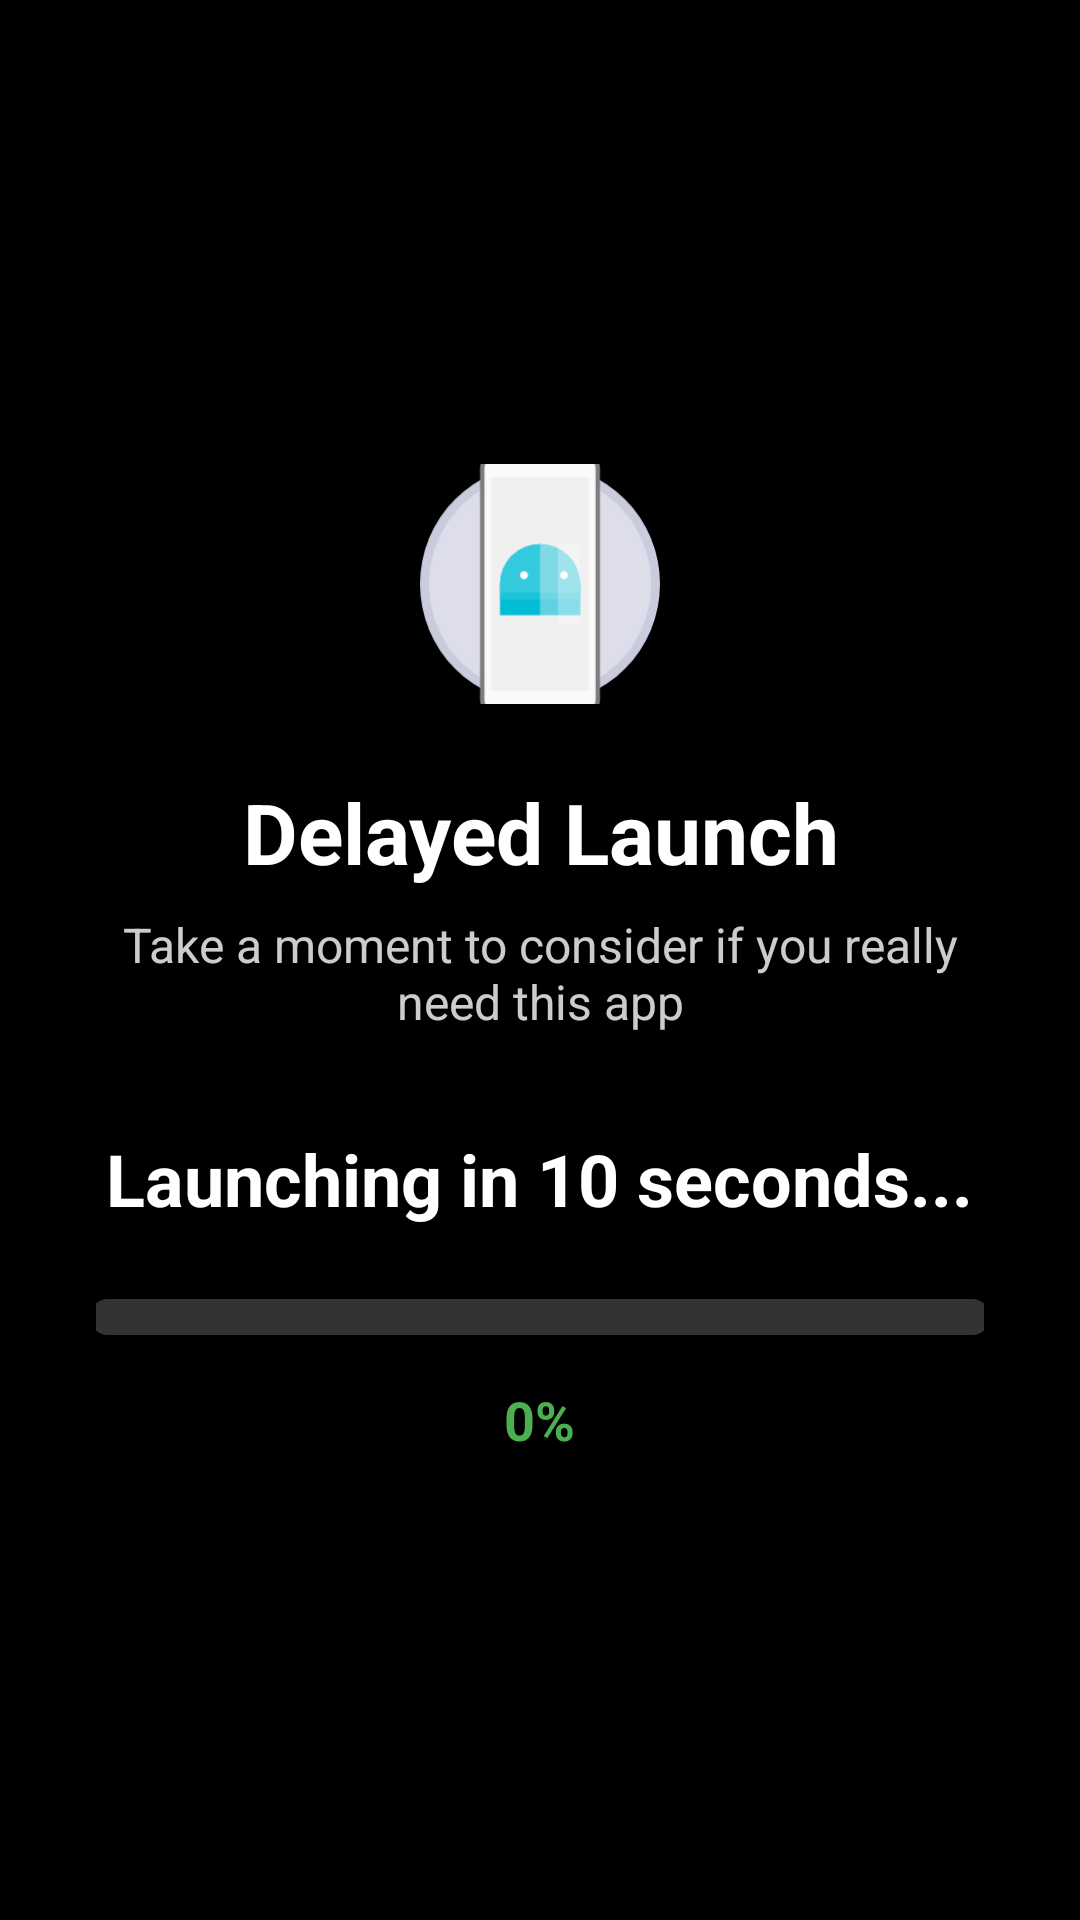

The Android layout XML behind this screen, and the referenced resources:
<!-- AndroidManifest.xml: application theme Theme.FocusFade -->
<!-- res/layout/activity_delayed_launch.xml -->
<?xml version="1.0" encoding="utf-8"?>
<LinearLayout xmlns:android="http://schemas.android.com/apk/res/android"
    android:orientation="vertical"
    android:gravity="center"
    android:layout_width="match_parent"
    android:layout_height="match_parent"
    android:padding="32dp"
    android:background="@android:color/black">

    
    <ImageView
        android:id="@+id/appIcon"
        android:layout_width="80dp"
        android:layout_height="80dp"
        android:layout_marginBottom="24dp"
        android:src="@drawable/ic_launcher_foreground"
        android:background="@drawable/ic_launcher_background"
        android:scaleType="centerCrop"/>

    
    <TextView
        android:layout_width="wrap_content"
        android:layout_height="wrap_content"
        android:text="Delayed Launch"
        android:textSize="28sp"
        android:textColor="@android:color/white"
        android:textStyle="bold"
        android:layout_marginBottom="8dp"
        android:gravity="center"/>

    
    <TextView
        android:layout_width="wrap_content"
        android:layout_height="wrap_content"
        android:text="Take a moment to consider if you really need this app"
        android:textSize="16sp"
        android:textColor="#CCFFFFFF"
        android:layout_marginBottom="32dp"
        android:gravity="center"
        android:textAlignment="center"/>

    
    <TextView
        android:id="@+id/delayCountdownView"
        android:layout_width="wrap_content"
        android:layout_height="wrap_content"
        android:text="Launching in 10 seconds..."
        android:textSize="24sp"
        android:textColor="@android:color/white"
        android:layout_marginBottom="24dp"
        android:gravity="center"
        android:textStyle="bold"/>

    
    <ProgressBar
        android:id="@+id/delayProgressBar"
        style="?android:attr/progressBarStyleHorizontal"
        android:layout_width="300dp"
        android:layout_height="12dp"
        android:max="30"
        android:progress="0"
        android:indeterminate="false"
        android:progressDrawable="@drawable/progress_bar_green"
        android:layout_marginBottom="16dp"/>

    
    <TextView
        android:id="@+id/progressPercentage"
        android:layout_width="wrap_content"
        android:layout_height="wrap_content"
        android:text="0%"
        android:textSize="18sp"
        android:textColor="#4CAF50"
        android:textStyle="bold"/>

</LinearLayout>
<!-- resources referenced by this layout -->
<resources>
  <!-- drawable ic_launcher_foreground: vector/xml drawable (drawable, 2213 chars, omitted) -->
  <!-- drawable progress_bar_green (drawable) -->
  <?xml version="1.0" encoding="utf-8"?>
  <layer-list xmlns:android="http://schemas.android.com/apk/res/android">
      
      <item android:id="@android:id/background">
          <shape android:shape="rectangle">
              <corners android:radius="8dp"/>
              <solid android:color="#33FFFFFF"/>
          </shape>
      </item>
      
      
      <item android:id="@android:id/progress">
          <clip>
              <shape android:shape="rectangle">
                  <corners android:radius="8dp"/>
                  <gradient
                      android:startColor="#4CAF50"
                      android:centerColor="#66BB6A"
                      android:endColor="#81C784"
                      android:type="linear"
                      android:angle="0"/>
              </shape>
          </clip>
      </item>
  </layer-list>
  <style name="Theme.FocusFade" parent="Base.Theme.FocusFade" />
  <style name="Base.Theme.FocusFade" parent="Theme.Material3.DayNight">
          
          <item name="colorPrimary">@color/focus_blue</item>
          <item name="colorPrimaryVariant">@color/focus_blue_dark</item>
          <item name="colorSecondary">@color/focus_green</item>
          <item name="colorSecondaryVariant">@color/focus_green</item>
          <item name="android:colorBackground">@color/background</item>
          <item name="colorSurface">@color/surface</item>
          <item name="colorError">@color/error</item>
          <item name="colorOnPrimary">@color/on_primary</item>
          <item name="colorOnSecondary">@color/on_secondary</item>
          <item name="colorOnBackground">@color/on_background</item>
          <item name="colorOnSurface">@color/on_surface</item>
          <item name="colorOnError">@color/on_error</item>
      </style>
  <color name="focus_blue">#FF2196F3</color>
  <color name="focus_blue_dark">#FF1976D2</color>
  <color name="focus_green">#FF4CAF50</color>
  <color name="background">#FFFFFFFF</color>
  <color name="surface">#FFFFFFFF</color>
  <color name="error">#FFB00020</color>
  <color name="on_primary">#FFFFFFFF</color>
  <color name="on_secondary">#FF000000</color>
  <color name="on_background">#FF000000</color>
  <color name="on_surface">#FF000000</color>
  <color name="on_error">#FFFFFFFF</color>
</resources>
